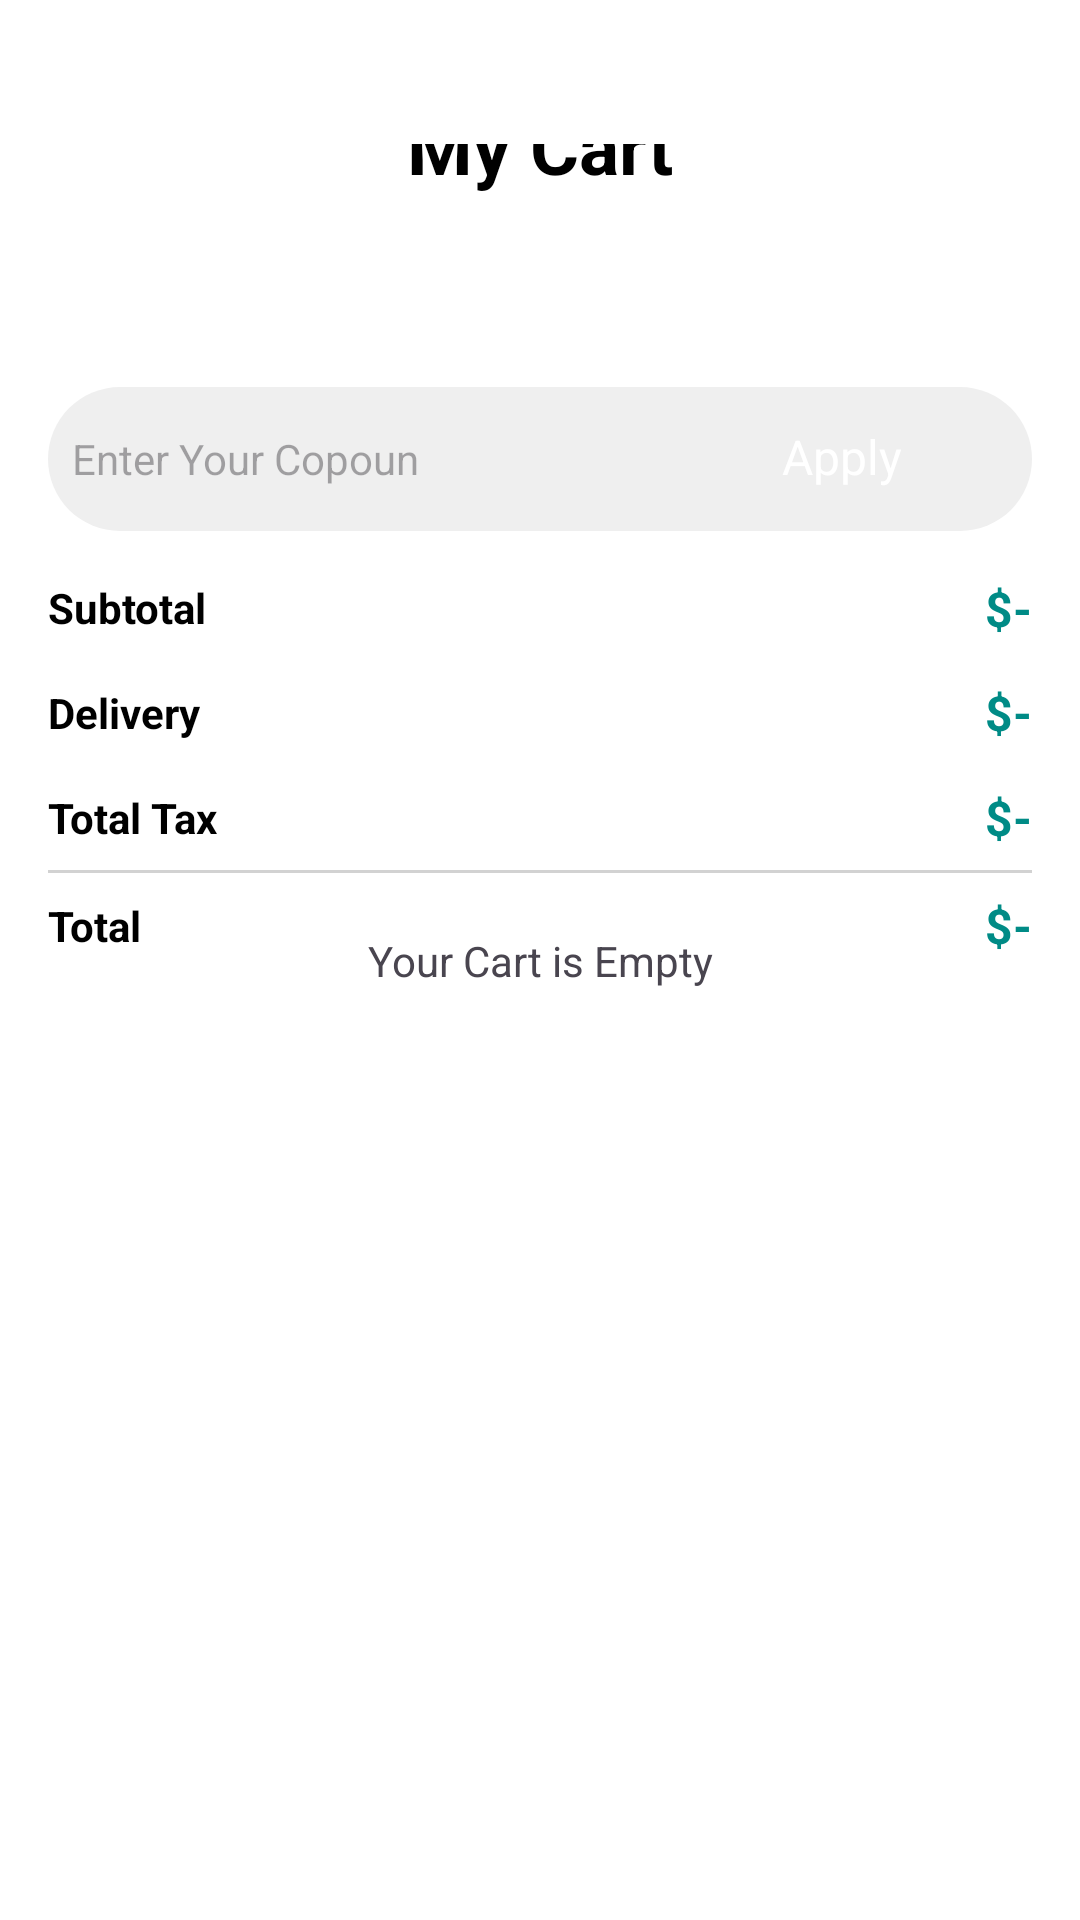

Reconstruct the res/layout file that produces this screen, plus the resources it refers to.
<!-- AndroidManifest.xml: application theme Theme.ECommerceApp -->
<!-- res/layout/activity_cart.xml -->
<?xml version="1.0" encoding="utf-8"?>
<androidx.constraintlayout.widget.ConstraintLayout xmlns:android="http://schemas.android.com/apk/res/android"
    xmlns:app="http://schemas.android.com/apk/res-auto"
    xmlns:tools="http://schemas.android.com/tools"
    android:id="@+id/main"
    android:layout_width="match_parent"
    android:layout_height="match_parent"
    android:background="@color/white"
    tools:context=".Activity.CartActivity">

    <TextView
        android:id="@+id/emptyTxt"
        android:layout_width="wrap_content"
        android:layout_height="wrap_content"
        android:text="Your Cart is Empty"
        app:layout_constraintBottom_toBottomOf="parent"
        app:layout_constraintEnd_toEndOf="parent"
        app:layout_constraintStart_toStartOf="parent"
        app:layout_constraintTop_toTopOf="parent"
        tools:visibility="invisible" />

    <ScrollView
        android:layout_width="match_parent"
        android:layout_height="match_parent">

        <LinearLayout
            android:layout_width="match_parent"
            android:layout_height="wrap_content"
            android:orientation="vertical" >

            <androidx.constraintlayout.widget.ConstraintLayout
                android:layout_width="match_parent"
                android:layout_height="match_parent"
                android:paddingTop="48dp">

                <ImageView
                    android:id="@+id/backBtn"
                    android:layout_width="wrap_content"
                    android:layout_height="wrap_content"
                    android:layout_marginStart="24dp"
                    app:layout_constraintStart_toStartOf="parent"
                    app:layout_constraintTop_toTopOf="parent"
                    app:srcCompat="@drawable/back" />

                <TextView
                    android:id="@+id/textView9"
                    android:layout_width="wrap_content"
                    android:layout_height="wrap_content"
                    android:text="My Cart"
                    android:textSize="25sp"
                    android:textStyle="bold"
                    android:textColor="@color/black"
                    app:layout_constraintBottom_toBottomOf="@+id/backBtn"
                    app:layout_constraintEnd_toEndOf="parent"
                    app:layout_constraintStart_toStartOf="parent"
                    app:layout_constraintTop_toTopOf="@+id/backBtn" />
            </androidx.constraintlayout.widget.ConstraintLayout>

            <androidx.recyclerview.widget.RecyclerView
                android:id="@+id/cartView"
                android:layout_width="match_parent"
                android:layout_height="match_parent"
                android:layout_margin="16dp"/>

            <LinearLayout
                android:layout_width="match_parent"
                android:layout_height="48dp"
                android:background="@drawable/grey_bg2"
                android:layout_marginStart="16dp"
                android:layout_marginEnd="16dp"
                android:layout_marginTop="32dp"
                android:orientation="horizontal">

                <EditText
                    android:id="@+id/copounEdt"
                    android:layout_width="wrap_content"
                    android:layout_height="match_parent"
                    android:paddingStart="8dp"
                    android:textSize="14sp"
                    android:layout_weight="1"
                    android:ems="10"
                    android:inputType="text"
                    android:hint="Enter Your Copoun"
                    android:background="#00ffffff"/>

                <androidx.appcompat.widget.AppCompatButton
                    android:id="@+id/applyCoupoun"
                    style="@android:style/Widget.Button"
                    android:background="@drawable/green_bg"
                    android:textColor="@color/white"
                    android:textSize="16sp"
                    android:layout_width="wrap_content"
                    android:layout_height="38dp"
                    android:layout_weight="1"
                    android:text="Apply" />
            </LinearLayout>

            <androidx.constraintlayout.widget.ConstraintLayout
                android:layout_width="match_parent"
                android:layout_height="wrap_content"
                android:layout_margin="16dp">

                <TextView
                    android:id="@+id/textView11"
                    android:layout_width="wrap_content"
                    android:layout_height="wrap_content"
                    android:text="Subtotal"
                    android:textColor="@color/black"
                    android:textStyle="bold"
                    app:layout_constraintStart_toStartOf="parent"
                    app:layout_constraintTop_toTopOf="parent" />

                <TextView
                    android:id="@+id/textView12"
                    android:layout_width="wrap_content"
                    android:layout_height="wrap_content"
                    android:layout_marginTop="16dp"
                    android:text="Delivery"
                    android:textColor="@color/black"
                    android:textStyle="bold"
                    app:layout_constraintStart_toStartOf="parent"
                    app:layout_constraintTop_toBottomOf="@+id/textView11" />

                <TextView
                    android:id="@+id/textView14"
                    android:layout_width="wrap_content"
                    android:layout_height="wrap_content"
                    android:layout_marginTop="16dp"
                    android:text="Total Tax"
                    android:textColor="@color/black"
                    android:textStyle="bold"
                    app:layout_constraintStart_toStartOf="parent"
                    app:layout_constraintTop_toBottomOf="@+id/textView12" />

                <TextView
                    android:id="@+id/totalFeeTxt"
                    android:layout_width="wrap_content"
                    android:layout_height="wrap_content"
                    android:text="$-"
                    android:textColor="@color/green"
                    android:textSize="16sp"
                    android:textStyle="bold"
                    app:layout_constraintBottom_toBottomOf="@+id/textView11"
                    app:layout_constraintEnd_toEndOf="parent"
                    app:layout_constraintTop_toTopOf="@+id/textView11" />

                <TextView
                    android:id="@+id/deliveryTxt"
                    android:layout_width="wrap_content"
                    android:layout_height="wrap_content"
                    android:text="$-"
                    android:textColor="@color/green"
                    android:textSize="16sp"
                    android:textStyle="bold"
                    app:layout_constraintBottom_toBottomOf="@+id/textView12"
                    app:layout_constraintEnd_toEndOf="parent"
                    app:layout_constraintTop_toTopOf="@+id/textView12" />

                <TextView
                    android:id="@+id/taxTxt"
                    android:layout_width="wrap_content"
                    android:layout_height="wrap_content"
                    android:text="$-"
                    android:textColor="@color/green"
                    android:textSize="16sp"
                    android:textStyle="bold"
                    app:layout_constraintBottom_toBottomOf="@+id/textView14"
                    app:layout_constraintEnd_toEndOf="parent"
                    app:layout_constraintTop_toTopOf="@+id/textView14" />

                <View
                    android:id="@+id/view2"
                    android:layout_width="wrap_content"
                    android:layout_height="1dp"
                    android:background="#D2D2D2"
                    android:layout_marginTop="8dp"
                    app:layout_constraintEnd_toEndOf="parent"
                    app:layout_constraintStart_toStartOf="parent"
                    app:layout_constraintTop_toBottomOf="@+id/textView14" />

                <TextView
                    android:id="@+id/textView18"
                    android:layout_width="wrap_content"
                    android:layout_height="wrap_content"
                    android:layout_marginTop="8dp"
                    android:text="Total"
                    android:textColor="@color/black"
                    android:textStyle="bold"
                    app:layout_constraintStart_toStartOf="parent"
                    app:layout_constraintTop_toBottomOf="@+id/view2" />

                <TextView
                    android:id="@+id/totalTxt"
                    android:layout_width="wrap_content"
                    android:layout_height="wrap_content"
                    android:text="$-"
                    android:textColor="@color/green"
                    android:textSize="16sp"
                    android:textStyle="bold"
                    app:layout_constraintBottom_toBottomOf="@+id/textView18"
                    app:layout_constraintEnd_toEndOf="parent"
                    app:layout_constraintTop_toTopOf="@+id/textView18" />
            </androidx.constraintlayout.widget.ConstraintLayout>

            <androidx.appcompat.widget.AppCompatButton
                android:id="@+id/checkOutBtn"
                style="@android:style/Widget.Button"
                android:background="@drawable/green_bg"
                android:layout_width="match_parent"
                android:layout_height="wrap_content"
                android:layout_marginStart="16dp"
                android:layout_marginEnd="16dp"
                android:layout_marginBottom="16sp"
                android:textColor="@color/white"
                android:textSize="18sp"
                android:text="Check Out" />
        </LinearLayout>
    </ScrollView>
</androidx.constraintlayout.widget.ConstraintLayout>
<!-- resources referenced by this layout -->
<resources>
  <color name="black">#FF000000</color>
  <color name="green">#008b86</color>
  <color name="white">#FFFFFFFF</color>
  <!-- drawable grey_bg2 (drawable) -->
  <?xml version="1.0" encoding="utf-8"?>
  <selector xmlns:android="http://schemas.android.com/apk/res/android">
  <item>
      <shape android:shape="rectangle">
          <solid android:color="@color/light_grey">
          </solid>
          <corners android:radius="100dp">
          </corners>
      </shape>
  </item>
  </selector>
  <style name="Theme.ECommerceApp" parent="Base.Theme.ECommerceApp">
          <item name="android:windowTranslucentNavigation">true</item>
      </style>
  <color name="light_grey">#efefef</color>
  <style name="Base.Theme.ECommerceApp" parent="Theme.Material3.DayNight.NoActionBar">
          
          
      </style>
</resources>
